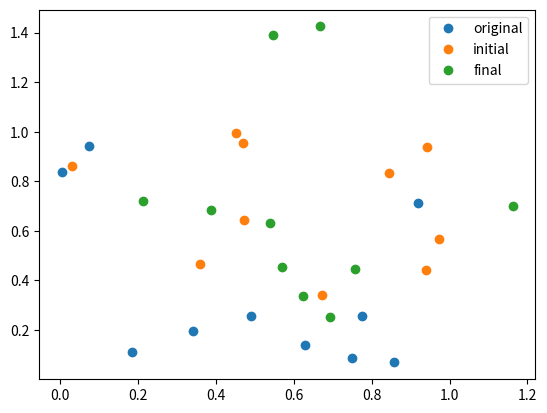

Python code for this plot:
import numpy as np
import matplotlib.pyplot as plt
from scipy.spatial import distance_matrix

def gradient_descent(df,X0,rate=0.1,precision=0.001):
    """\
    Gradient descent algorithm
    """
    x = X0
    step_size = 1.0
    iters = 0
    max_iters = 1000
    while step_size > precision and iters < max_iters:
        x0 = x
        x = x - rate*df(x)
        step_size = np.linalg.norm(x-x0)
        iters += 1
    return x

def MDS_stress(X,D):
    n = len(X)
    DX = distance_matrix(X,X)

    stress = 0
    for i in range(n):
        for j in range(i+1,n):
            stress += (D[i,j]-DX[i,j])**2

    return stress

def MDS_gradient(X,D):
    """\
    Compute gradient matrix for MDS
    D is target distances
    X is current positions
    """
    n = len(X)
    d = distance_matrix(X,X)
    A = np.zeros((n,n))
    for i in range(n):
        for j in range(i+1,n):
            c = 2*(d[i,j]-D[i,j])/d[i,j]
            A[i,i] += c
            A[j,j] += c
            A[i,j] += -c
            A[j,i] += -c
    R = np.matmul(A,X)
    return R

def MDS_descent(D,X0,rate=0.01,precision=0.0001):
    """\
    Solution to MDS problem using gradient descent
    """
    df = lambda x: MDS_gradient(x,D)
    X = gradient_descent(df,X0,rate,precision)
    return X

def example1():
    """\
    Exact random points in plane
    """
    n = 10

    X = np.random.rand(n,2)
    D = distance_matrix(X,X)

    X0 = np.random.rand(n,2)
    X1 = MDS_descent(D,X0)

    stress = MDS_stress(X1,D)
    print("Stress = ",stress)

    plt.figure()
    plt.plot(X[:,0],X[:,1],'o',label='original')
    plt.plot(X0[:,0],X0[:,1],'o',label='initial')
    plt.plot(X1[:,0],X1[:,1],'o',label='final')
    plt.legend()
    plt.show()

def MDS2_stress(X,P_tensor,D_tensor):
    K = len(P_tensor)
    stress = 0
    for k in range(K):
        stress += MDS_stress(np.matmul(X,P_tensor[k]),D_tensor[k])
    return stress

def MDS2_gradient(X,P_tensor,D_tensor):
    (n,p) = X.shape
    K = len(P_tensor)

    dX = np.zeros((n,p))
    for k in range(K):
        P = P_tensor[k]
        D = D_tensor[k]
        dXk = MDS_gradient(np.matmul(X,P),D)
        dX += np.matmul(dXk,P.transpose())

    return dX

def MDS2_descent(P_tensor,D_tensor,X0,rate=0.01,precision=0.0001):
    """\
    Solution to MDS2 problem using gradient descent
    """
    df = lambda x: MDS2_gradient(x,P_tensor,D_tensor)
    X = gradient_descent(df,X0,rate,precision)
    return X

def MDS2_example1():
    n = 10

    X = np.random.rand(n,3)
    D = distance_matrix(X,X)

    P_tensor = np.empty((3,3,3))
    D_tensor = np.empty((3,n,n))

    for k in range(3):
        P = np.diag(np.ones(3))
        P[k,k] = 0
        P_tensor[k] = P
        XP = np.matmul(X,P)
        D_tensor[k] = distance_matrix(XP,XP)

    X0 = np.random.rand(n,3)
    X1 = MDS2_descent(P_tensor,D_tensor,X0)

    stress = MDS2_stress(X1,P_tensor,D_tensor)
    print("Stress = ",stress)

MDS2_example1()
example1()
